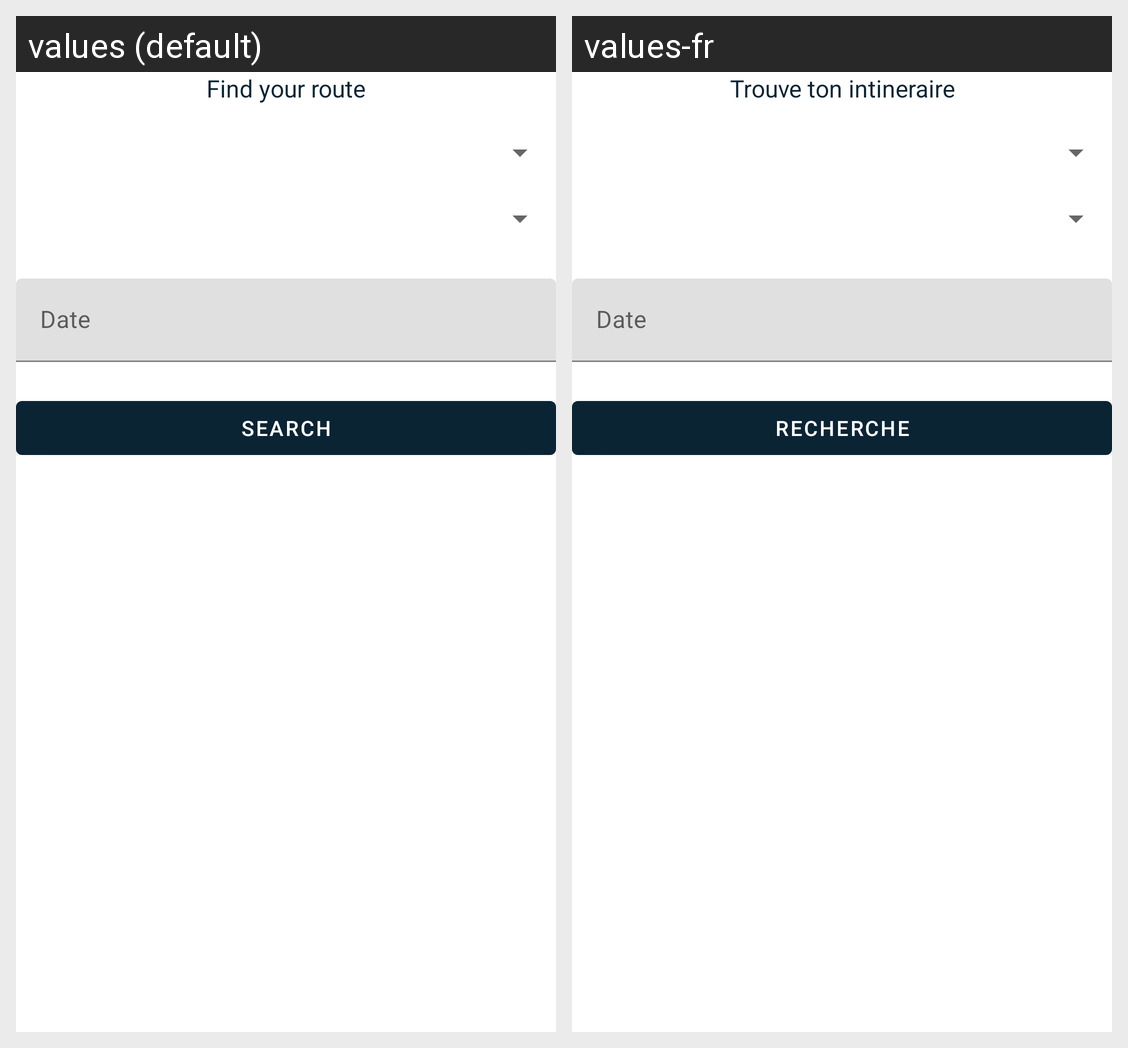

Translations of the strings shown on this Android screen, per locale in the grid:
Android screen res/layout/fragment_search.xml rendered under 2 locales, left to right: values (default), values-fr. Device: Nexus 5 (rendered at 1080×1920; each locale shown at half size, 540×960, under a caption strip naming it); theme AppTheme.
Strings drawn on this screen, with the default value and each locale's value (text and hints the layout hard-codes, and strings that could not be matched under every locale, appear in the picture but are not listed):

find_route
  values: Find your route
  values-fr: Trouve ton intineraire

route_date
  values: Date
  values-fr: Date

title_search
  values: Search
  values-fr: Recherche
